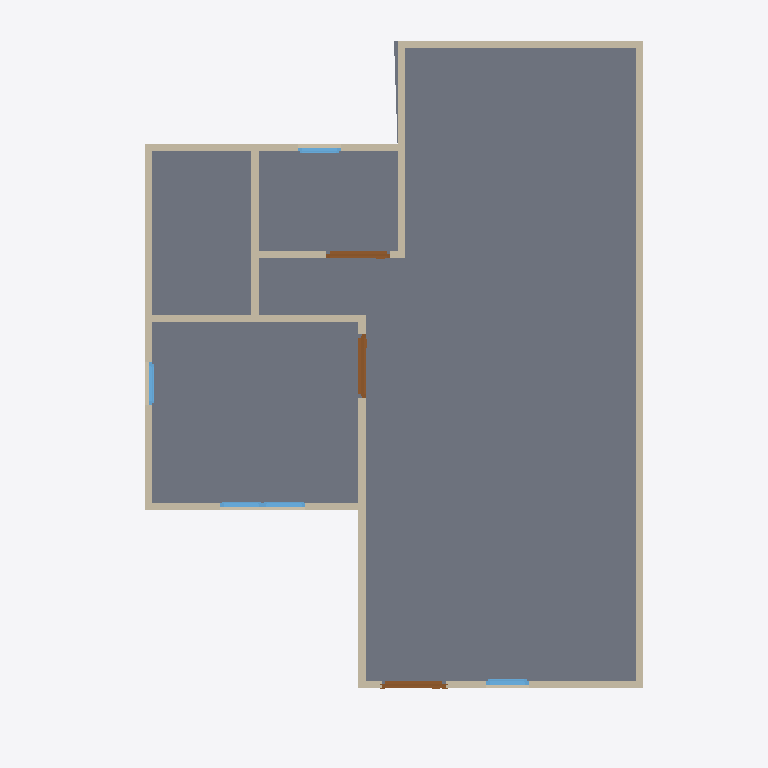
Plan cut of the same IFC building model at storey 'GF' (level 0.00 m, cut at 1.40 m), seen from above with north up, elements coloured by IFC class: 13 walls (beige), 5 windows (light blue), 3 doors (brown), 1 slab (grey). Cut surfaces are drawn darker.
Extent 10.0 m × 10.0 m × 7.1 m (x, y, z). Storeys (3): GF at 0.00 m; 2F at 3.00 m; 3F at 6.00 m. Elements (51): 28 IfcWall, 12 IfcWindow, 8 IfcDoor, 2 IfcSlab, 1 IfcRoof.

HEADER;
FILE_DESCRIPTION(('ViewDefinition[DesignTransferView]'),'2;1');
FILE_NAME('S03-Expected Activity Output.ifc','2025-09-03T17:02:02+08:00',(''),(''),'IfcOpenShell 0.8.3-post1','Bonsai 0.8.3-post1','');
FILE_SCHEMA(('IFC4'));
ENDSEC;
DATA;
#1=IFCPROJECT('2WYG5cbHL6afhS8ivk5Jxq',$,'My Project',$,$,$,$,(#14,#26),#9);
#31=IFCSITE('3Xb6mWvOHFqe4qswfmeAHb',$,'My Site',$,$,#54,$,$,$,$,$,$,$,$);
#37=IFCBUILDING('1384Cx8fb2vxgmPh$n__tL',$,'My Building',$,$,#60,$,$,$,$,$,$);
#43=IFCBUILDINGSTOREY('3ZdEtorcL9bBZZ12fRlc9$',$,'2F',$,$,#2256,$,$,$,$);
#67=IFCBUILDINGSTOREY('3bhhx6dyb3Ghh6TDeY0yEr',$,'GF',$,$,#83,$,$,$,$);
#7037=IFCBUILDINGSTOREY('3J1lHhov1Aue_Uf3GoE684',$,'3F',$,$,#7081,$,$,$,$);
#987=IFCSLAB('0EBZ3NRBn3BRJ6ZNhZph7L',$,'Slab',$,$,#995,#1002,$,$);
#171=IFCWALL('2FQYJswdrD6Au3h5DxOMN3',$,'Wall',$,$,#182,#177,$,$);
#271=IFCWALL('1oEZVvZF9DfQEY7Ip_PQVS',$,'Wall',$,$,#546,#277,$,$);
#196=IFCWALL('0yM_B9nrbFRRcNvQ0pM5uF',$,'Wall',$,$,#455,#202,$,$);
#246=IFCWALL('1hOTb8a4f6SgtryCjFKDHr',$,'Wall',$,$,#257,#252,$,$);
#762=IFCWALL('3OH3UVYJL1PxM6xcsZfYr_',$,'Wall',$,$,#773,#768,$,$);
#321=IFCWALL('2HFNsHI7nBoQRnZUNcScyk',$,'Wall',$,$,#610,#327,$,$);
#131=IFCWALL('0$vqqjDh1F$gREb8NGLM1x',$,'Wall',$,$,#144,#139,$,$);
#840=IFCWALL('3YnT6VQn1DoONg2mMnt0Ym',$,'Wall',$,$,#851,#846,$,$);
#296=IFCWALL('3wXtgScBn3nB$ljU$JH1f7',$,'Wall',$,$,#578,#302,$,$);
#737=IFCWALL('1TiF60nyX3dB2PeRQZjTyl',$,'Wall',$,$,#748,#743,$,$);
#903=IFCWALL('2Jn5HLqQv5HgnmG9Iu6SVZ',$,'Wall',$,$,#1348,#909,$,$);
#221=IFCWALL('1ijOPuFFH2ExOfqh7mQshE',$,'Wall',$,$,#487,#227,$,$);
#878=IFCWALL('1RqcJtd5TElhf9E4X0zPxq',$,'Wall',$,$,#1317,#884,$,$);
#1241=IFCDOOR('2tLTQA75vAD92uCb$4lOYz',$,'Door',$,$,#1289,#1249,$,2.0,0.899999976158142,$,$,$);
#1176=IFCDOOR('3YCt8ZWhD6iP1NUjAiu3cq',$,'Door',$,$,#1240,#1185,$,2.0,0.899999976158142,$,$,$);
#1290=IFCDOOR('2drbdJfL50jgwPVhB8Szmz',$,'Door',$,$,#1343,#1298,$,2.0,0.899999976158142,$,$,$);
#1558=IFCWINDOW('1PCj2p5O5D9Q4VOpRChVTO',$,'Window',$,$,#1622,#1567,$,0.899999976158142,0.600000023841858,$,$,$);
#1866=IFCWINDOW('2hsamND3r8OuXeHzXtJUmi',$,'Window',$,$,#1914,#1874,$,0.899999976158142,0.600000023841858,$,$,$);
#1915=IFCWINDOW('0NM6mnBWDAPgnNsc3$RhX1',$,'Window',$,$,#1963,#1923,$,0.899999976158142,0.600000023841858,$,$,$);
#1964=IFCWINDOW('0vlHSzLhjDTgv0GUP7$oXw',$,'Window',$,$,#2012,#1972,$,0.899999976158142,0.600000023841858,$,$,$);
#2013=IFCWINDOW('0iHuut7Dr5SOODhP9LlIRU',$,'Window',$,$,#2077,#2022,$,0.899999976158142,0.600000023841858,$,$,$);
ENDSEC;